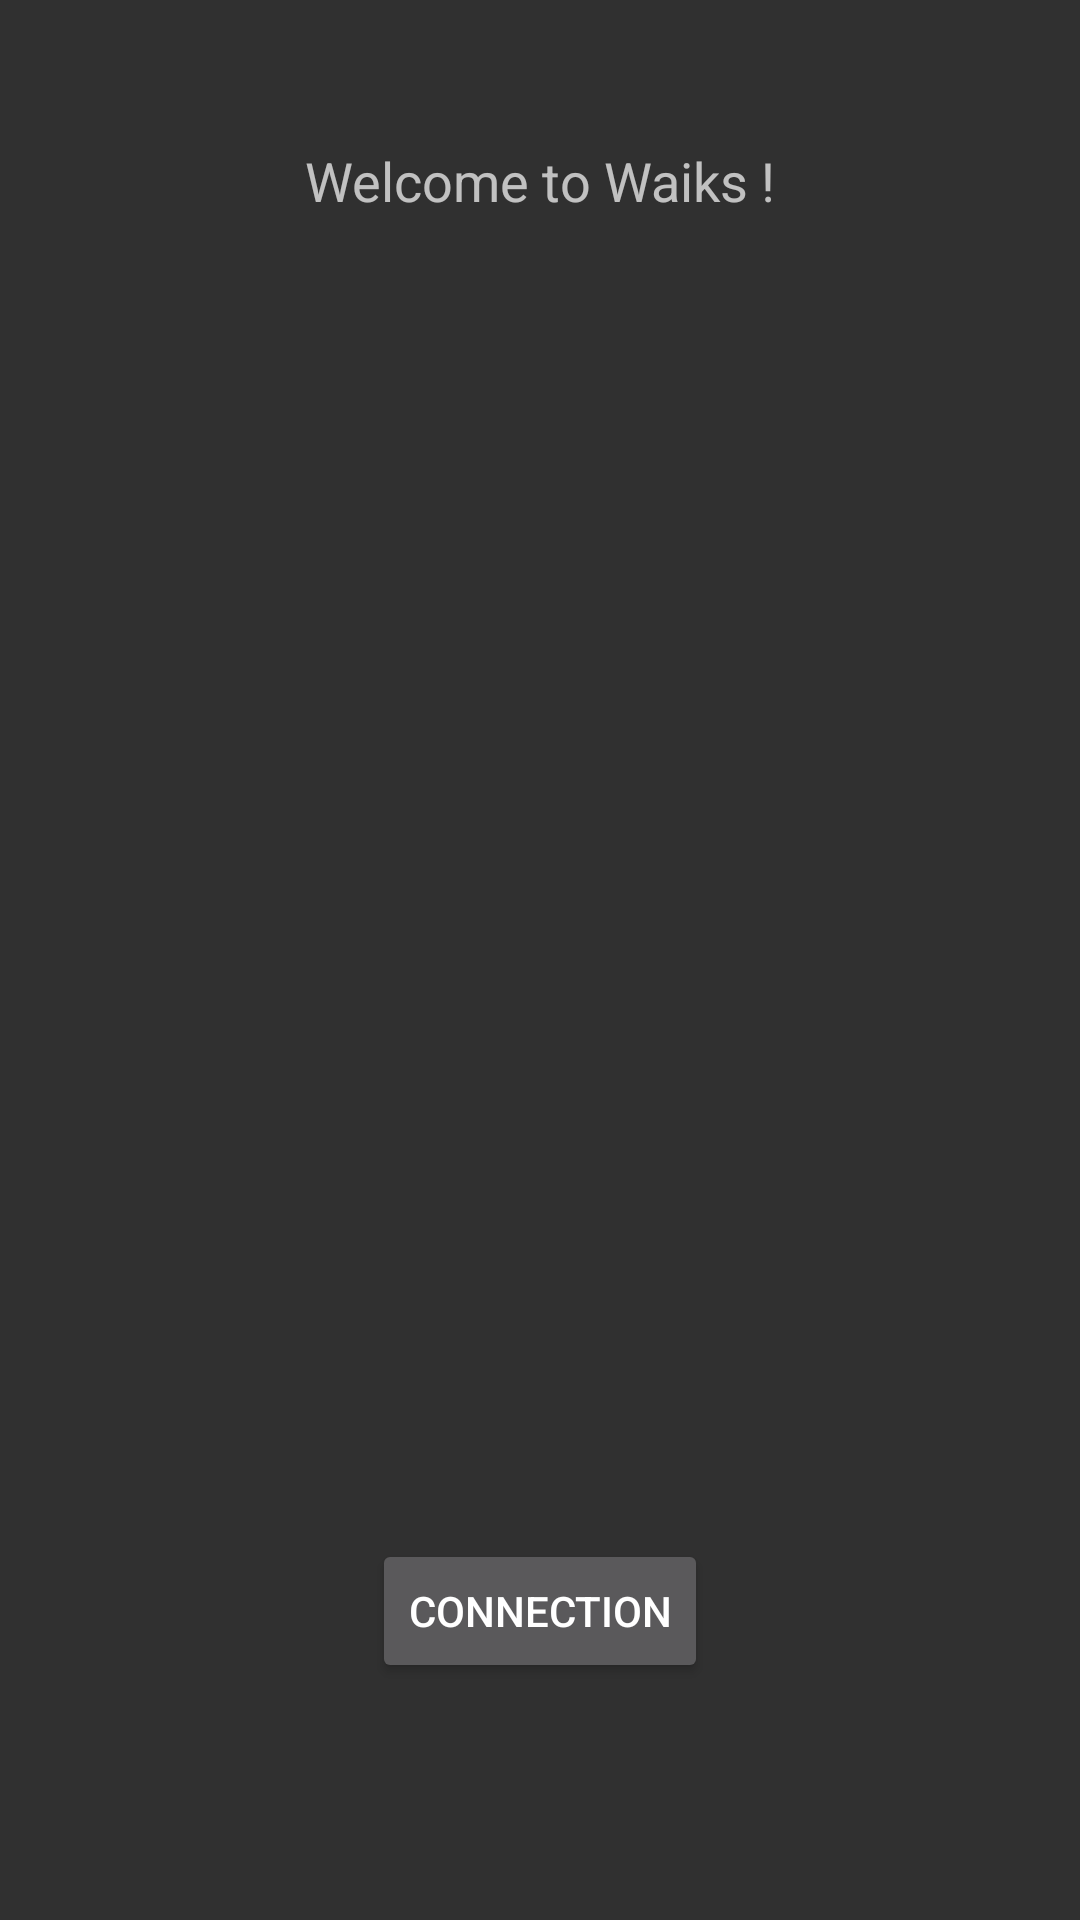

This screen was rendered from an Android layout file. Write that file and the resources it references.
<!-- AndroidManifest.xml: application theme Theme.Waiks -->
<!-- res/layout/activity_main_waiks.xml -->
<?xml version="1.0" encoding="utf-8"?>
<RelativeLayout xmlns:android="http://schemas.android.com/apk/res/android"
    android:layout_width="match_parent"
    android:layout_height="match_parent">


    <Button
        android:id="@+id/connexion"
        android:layout_width="wrap_content"
        android:layout_height="wrap_content"
        android:text="@string/connexion"
        android:layout_marginBottom="79dp"
        android:layout_alignParentBottom="true"
        android:layout_centerHorizontal="true" />

    <TextView
        android:id="@+id/welcome"
        android:layout_width="wrap_content"
        android:layout_height="wrap_content"
        android:text="@string/welcome"
        android:textSize="18sp"
        android:layout_marginTop="48dp"
        style="fontlarge"
        android:layout_alignParentTop="true"
        android:layout_centerHorizontal="true" />


</RelativeLayout>
<!-- resources referenced by this layout -->
<resources>
  <string name="connexion">Connection</string>
  <string name="welcome">Welcome to Waiks !</string>
  <!-- drawable selectable_background_waiks (drawable) -->
  <?xml version="1.0" encoding="utf-8"?>
  <selector xmlns:android="http://schemas.android.com/apk/res/android"
          android:exitFadeDuration="@android:integer/config_mediumAnimTime" >
      <item android:state_pressed="false" android:state_focused="true" android:drawable="@drawable/list_focused_waiks" />
      <item android:state_pressed="true" android:drawable="@drawable/list_pressed_waiks" />
      <item android:drawable="@android:color/transparent" />
  </selector>
  <style name="PopupMenu.Waiks" parent="@style/Widget.AppCompat.Light.ListPopupWindow">
            <item name="android:popupBackground">@drawable/menu_dropdown_panel_waiks</item>
       </style>
  <style name="DropDownListView.Waiks" parent="@style/Widget.AppCompat.Light.ListView.DropDown">
            <item name="android:listSelector">@drawable/selectable_background_waiks</item>
       </style>
  <style name="ActionBarTabStyle.Waiks" parent="@style/Widget.AppCompat.Light.ActionBar.TabView">
            <item name="android:background">@drawable/tab_indicator_ab_waiks</item>
       </style>
  <style name="DropDownNav.Waiks" parent="@style/Widget.AppCompat.Light.Spinner.DropDown.ActionBar">
            <item name="android:background">@drawable/spinner_background_ab_waiks</item>
            <item name="android:popupBackground">@drawable/menu_dropdown_panel_waiks</item>
            <item name="android:dropDownSelector">@drawable/selectable_background_waiks</item>
       </style>
  <style name="ActionBar.Transparent.Waiks" parent="@style/Widget.AppCompat.Light.ActionBar">
            <item name="android:background">@drawable/ab_transparent_waiks</item>
            <item name="android:progressBarStyle">@style/ProgressBar.Waiks</item>
       </style>
  <style name="ActionButton.CloseMode.Waiks" parent="@style/Widget.AppCompat.Light.ActionButton.CloseMode">
            <item name="android:background">@drawable/btn_cab_done_waiks</item>
       </style>
  <!-- drawable spinner_background_ab_waiks (drawable) -->
  <?xml version="1.0" encoding="utf-8"?>
  <selector xmlns:android="http://schemas.android.com/apk/res/android">
      <item android:state_enabled="false"
          android:drawable="@drawable/spinner_ab_disabled_waiks" />
      <item android:state_pressed="true"
          android:drawable="@drawable/spinner_ab_pressed_waiks" />
      <item android:state_pressed="false" android:state_focused="true"
          android:drawable="@drawable/spinner_ab_focused_waiks" />
      <item android:drawable="@drawable/spinner_ab_default_waiks" />
  </selector>
  <style name="ProgressBar.Waiks" parent="@style/Widget.AppCompat.ProgressBar.Horizontal">
            <item name="android:progressDrawable">@drawable/progress_horizontal_waiks</item>
       </style>
  <!-- drawable btn_cab_done_waiks (drawable) -->
  <?xml version="1.0" encoding="utf-8"?>
  <selector xmlns:android="http://schemas.android.com/apk/res/android">
      <item android:state_pressed="true"
          android:drawable="@drawable/btn_cab_done_pressed_waiks" />
      <item android:state_focused="true" android:state_enabled="true"
          android:drawable="@drawable/btn_cab_done_focused_waiks" />
      <item android:state_enabled="true"
          android:drawable="@drawable/btn_cab_done_default_waiks" />
  </selector>
</resources>
